Run: headless pygame with SDL's dummy video driver; simulated clock (each Clock.tick advances the game by its frame time, no real sleeping); random seed 0; keys injected as events and as key.get_pressed() state; no mouse input.
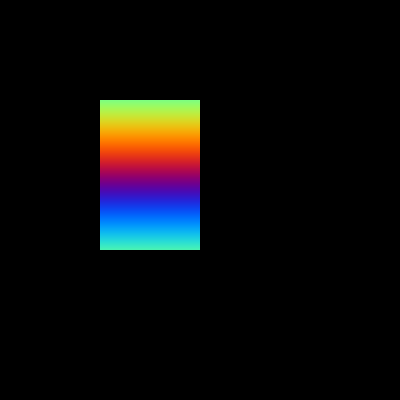
Frame 1 of 4 · flips 1–60 · no input
Frame 2 of 4 · flips 61–180 · tapped SPACE, RETURN · held RIGHT (→), D · screen unchanged from frame 1, image omitted
Frame 3 of 4 · flips 181–300 · held DOWN (↓), S · screen unchanged from frame 2, image omitted
Frame 4 of 4 · flips 301–420 · held LEFT (←), A, UP (↑), W · screen unchanged from frame 3, image omitted

The pygame program that drew these frames:

import pygame
from pygame.locals import *
import random, math
pygame.init()
screen1 = pygame.display.set_mode((400, 400))
blah = pygame.Surface((100, 150))
for x in range(100):
	for y  in range(150):
		blah.set_at((x, y), (int(127*math.sin(math.pi*y/80)+127), int(127*math.cos(math.pi*y/80)+127), int(127*math.sin(math.pi*y/80+math.pi)+127)))
screen1.blit(blah, (100, 100))
running = True
while running:
	for event in pygame.event.get():
		if event.type == QUIT:
			pygame.quit()
	pygame.display.update()
